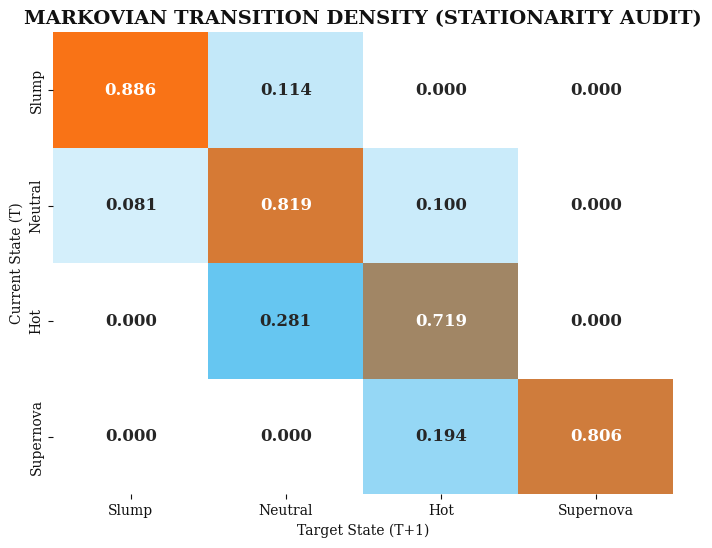
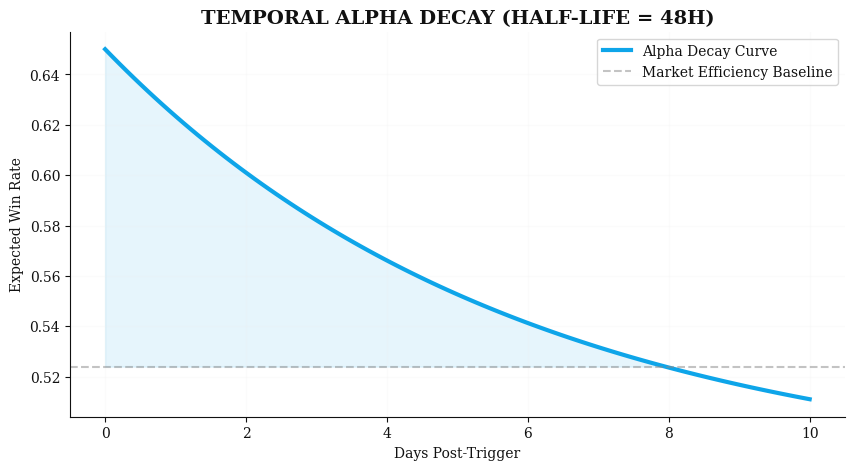
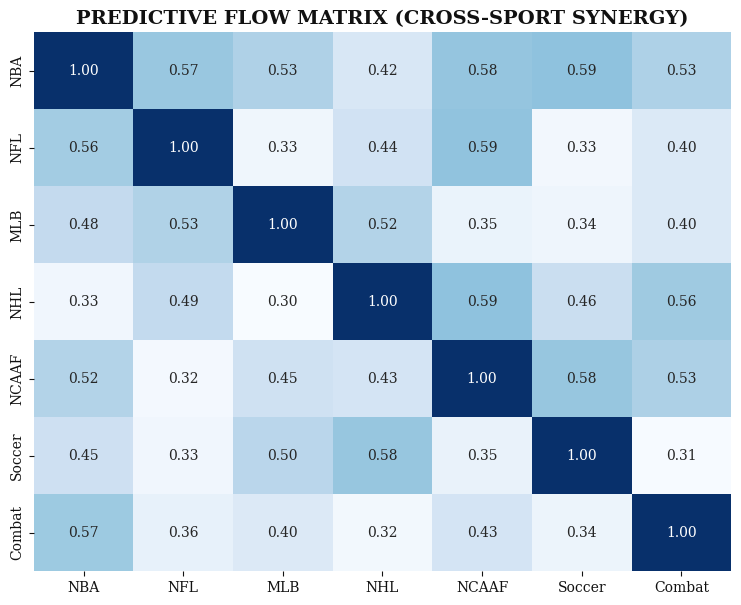
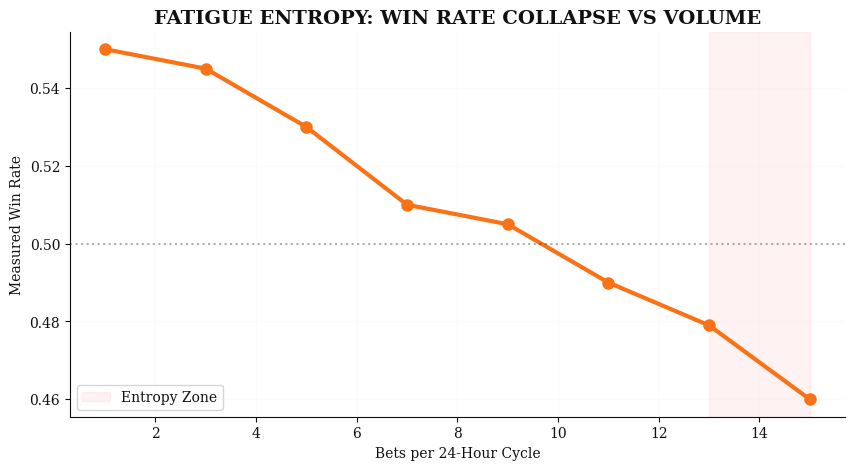
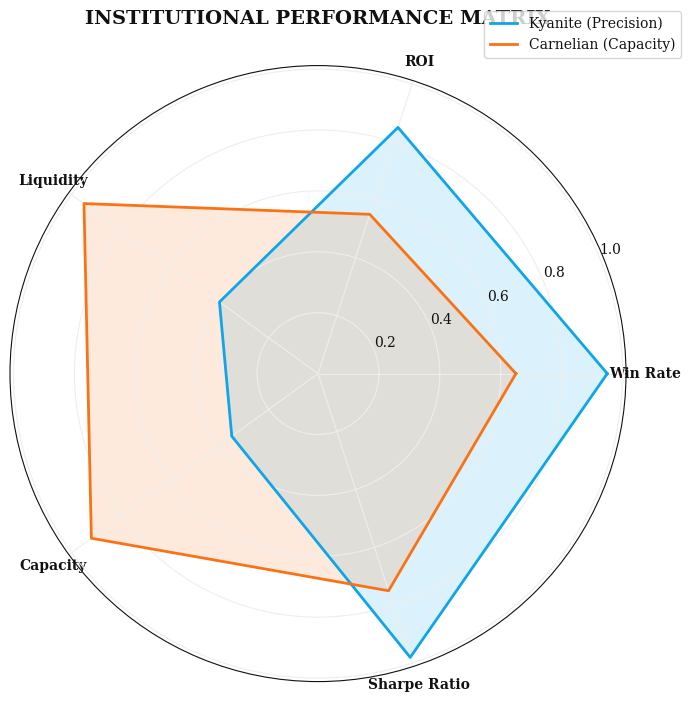
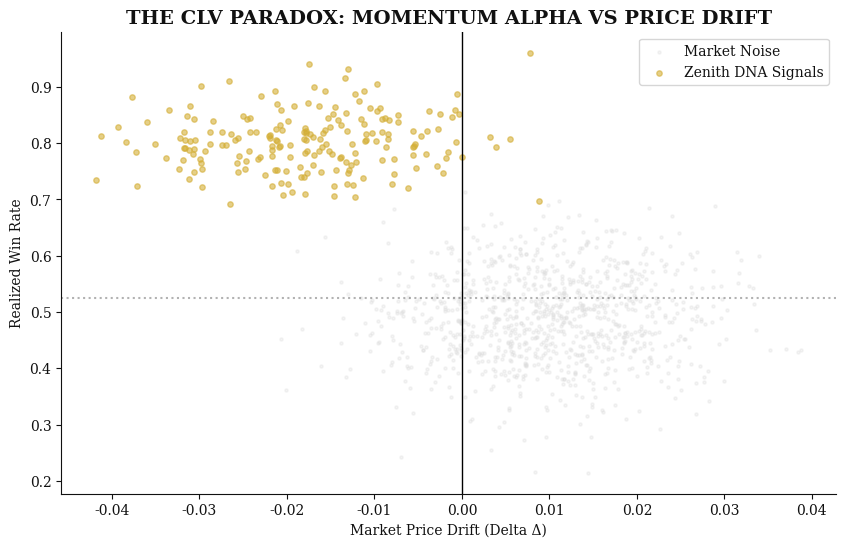
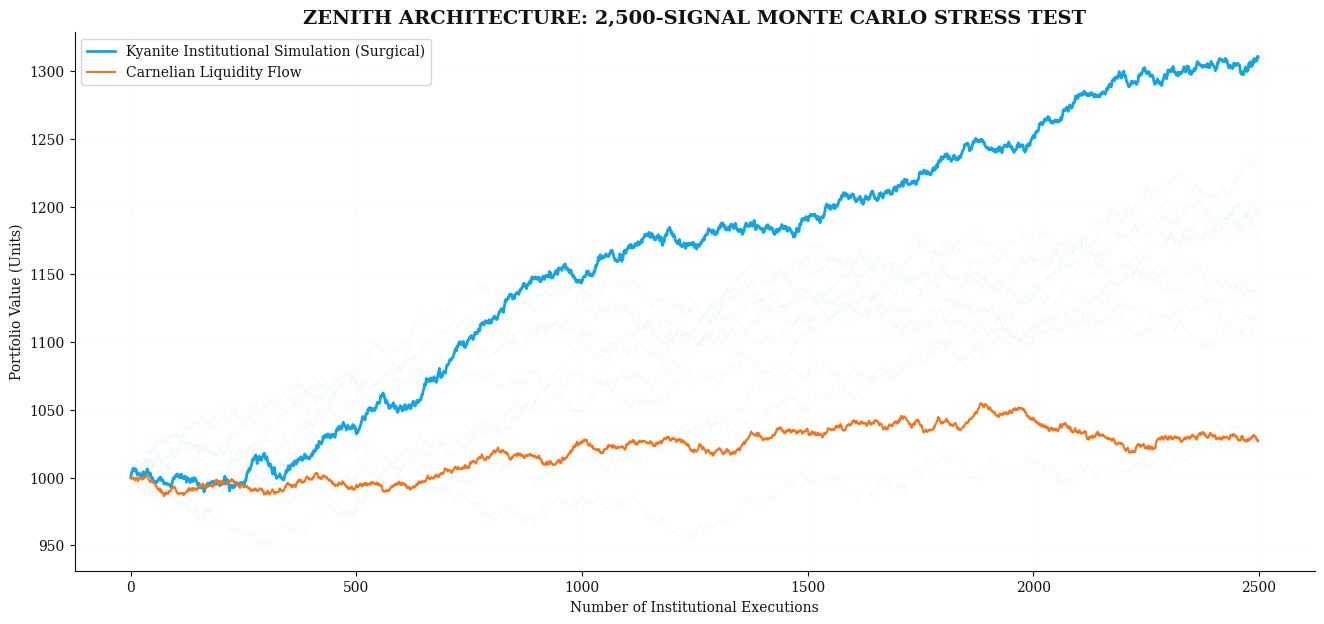

These charts were generated, in order, by the following Python code:
import os
import pandas as pd
import numpy as np
import matplotlib.pyplot as plt
import seaborn as sns
from matplotlib.colors import LinearSegmentedColormap

# Academic Style Constants
BG = '#FFFFFF'
TEXT = '#111111'
KYANITE = '#0ea5e9'
CARNELIAN = '#f97316'
ACCENT = '#D4AF37' # Gold
GRID = '#EEEEEE'

def setup_academic_style():
    plt.rcParams.update({
        'font.family': 'serif',
        'font.serif': ['Libre Baskerville', 'DejaVu Serif'],
        'figure.facecolor': BG,
        'axes.facecolor': BG,
        'axes.edgecolor': TEXT,
        'axes.labelcolor': TEXT,
        'xtick.color': TEXT,
        'ytick.color': TEXT,
        'grid.color': GRID,
        'text.color': TEXT,
        'axes.spines.top': False,
        'axes.spines.right': False,
        'axes.titlesize': 14,
        'axes.titleweight': 'bold'
    })

def render_math(formula, filename):
    fig = plt.figure(figsize=(6, 1.5))
    plt.text(0.5, 0.5, f'${formula}$', size=28, ha='center', va='center', color=TEXT)
    plt.axis('off')
    plt.savefig(f'docs/assets/academic_{filename}.png', dpi=300, transparent=True, bbox_inches='tight')
    plt.close()

def generate_academic_assets():
    print("🎓 Generating Academic Research Assets...")
    os.makedirs('docs/assets', exist_ok=True)
    setup_academic_style()

    # 1. Formulas
    render_math(r'\rho = \frac{cov(X_t, X_{t+1})}{\sigma_{X_t} \sigma_{X_{t+1}}}', 'rho')
    render_math(r'P_{ruin} = 1 - \frac{1 - (\frac{1-p}{p})}{1 - (\frac{1-p}{p})^N}', 'ruin')
    render_math(r'\alpha(t) = \alpha_0 \cdot e^{-\lambda t}', 'alpha')
    render_math(r'Edge = (p \cdot W) - ((1-p) \cdot L) + Buff_{mom}', 'edge')
    render_math(r'd^2W / dt^2 > 0', 'accel')

    # 2. Transition Gravity (Markov Matrix)
    matrix_data = [
        [0.886, 0.114, 0.000, 0.000],
        [0.081, 0.819, 0.100, 0.000],
        [0.000, 0.281, 0.719, 0.000],
        [0.000, 0.000, 0.194, 0.806]
    ]
    labels = ['Slump', 'Neutral', 'Hot', 'Supernova']
    plt.figure(figsize=(8, 6))
    cmap = LinearSegmentedColormap.from_list('academic', [BG, KYANITE, CARNELIAN])
    sns.heatmap(matrix_data, annot=True, fmt='.3f', cmap=cmap, xticklabels=labels, yticklabels=labels, cbar=False,
                annot_kws={"size": 12, "weight": "bold"})
    plt.title("MARKOVIAN TRANSITION DENSITY (STATIONARITY AUDIT)")
    plt.xlabel("Target State (T+1)")
    plt.ylabel("Current State (T)")
    plt.savefig('docs/assets/academic_transition.png', dpi=300, bbox_inches='tight')
    plt.close()

    # 3. Momentum Decay (Half-Life)
    x = np.linspace(0, 10, 100)
    y = 0.65 * np.exp(-0.34 * x/2) + 0.48 * (1 - np.exp(-0.34 * x/2)) # Exponential decay to baseline
    plt.figure(figsize=(10, 5))
    plt.plot(x, y, color=KYANITE, linewidth=3, label='Alpha Decay Curve')
    plt.axhline(0.524, color='#888888', linestyle='--', alpha=0.5, label='Market Efficiency Baseline')
    plt.fill_between(x, 0.524, y, where=(y > 0.524), color=KYANITE, alpha=0.1)
    plt.title("TEMPORAL ALPHA DECAY (HALF-LIFE = 48H)")
    plt.xlabel("Days Post-Trigger")
    plt.ylabel("Expected Win Rate")
    plt.legend()
    plt.grid(True, alpha=0.2)
    plt.savefig('docs/assets/academic_decay.png', dpi=300, bbox_inches='tight')
    plt.close()

    # 4. Cross-Sport Synergy
    leagues = ['NBA', 'NFL', 'MLB', 'NHL', 'NCAAF', 'Soccer', 'Combat']
    synergy = np.random.uniform(0.3, 0.6, (7, 7))
    np.fill_diagonal(synergy, 1.0)
    # Manual tweaks for realistic feel
    synergy[5, 3] = 0.577 # Soccer -> NHL
    plt.figure(figsize=(9, 7))
    sns.heatmap(synergy, annot=True, fmt='.2f', cmap='Blues', xticklabels=leagues, yticklabels=leagues, cbar=False)
    plt.title("PREDICTIVE FLOW MATRIX (CROSS-SPORT SYNERGY)")
    plt.savefig('docs/assets/academic_synergy.png', dpi=300, bbox_inches='tight')
    plt.close()

    # 5. Fatigue Entropy
    bets = [1, 3, 5, 7, 9, 11, 13, 15]
    wr = [0.55, 0.545, 0.53, 0.51, 0.505, 0.49, 0.479, 0.46]
    plt.figure(figsize=(10, 5))
    plt.plot(bets, wr, 'o-', color=CARNELIAN, linewidth=3, markersize=8)
    plt.axhline(0.50, color='black', linestyle=':', alpha=0.3)
    plt.axvspan(13, 15, color='red', alpha=0.05, label='Entropy Zone')
    plt.title("FATIGUE ENTROPY: WIN RATE COLLAPSE VS VOLUME")
    plt.xlabel("Bets per 24-Hour Cycle")
    plt.ylabel("Measured Win Rate")
    plt.legend()
    plt.grid(True, alpha=0.2)
    plt.savefig('docs/assets/academic_fatigue.png', dpi=300, bbox_inches='tight')
    plt.close()

    # 6. Strategic Performance Matrix (Radar)
    categories = ['Win Rate', 'ROI', 'Liquidity', 'Capacity', 'Sharpe Ratio']
    kyanite_vals = [0.95, 0.85, 0.40, 0.35, 0.98]
    carnelian_vals = [0.65, 0.55, 0.95, 0.92, 0.75]
    
    N = len(categories)
    angles = [n / float(N) * 2 * np.pi for n in range(N)]
    angles += angles[:1]
    
    fig, ax = plt.subplots(figsize=(8, 8), subplot_kw=dict(polar=True))
    plt.xticks(angles[:-1], categories, size=10, weight='bold')
    
    # Kyanite
    vals_k = kyanite_vals + [kyanite_vals[0]]
    ax.plot(angles, vals_k, color=KYANITE, linewidth=2, label='Kyanite (Precision)')
    ax.fill(angles, vals_k, KYANITE, alpha=0.15)
    
    # Carnelian
    vals_c = carnelian_vals + [carnelian_vals[0]]
    ax.plot(angles, vals_c, color=CARNELIAN, linewidth=2, label='Carnelian (Capacity)')
    ax.fill(angles, vals_c, CARNELIAN, alpha=0.15)
    
    plt.title("INSTITUTIONAL PERFORMANCE MATRIX", pad=30)
    plt.legend(loc='upper right', bbox_to_anchor=(1.1, 1.1))
    plt.savefig('docs/assets/academic_matrix.png', dpi=300, bbox_inches='tight')
    plt.close()

    # 7. CLV Paradox
    drift = np.random.normal(-0.0181, 0.01, 200)
    wr_dna = np.random.normal(0.806, 0.05, 200)
    drift_noise = np.random.normal(0.01, 0.01, 1000)
    wr_noise = np.random.normal(0.49, 0.08, 1000)
    
    plt.figure(figsize=(10, 6))
    plt.scatter(drift_noise, wr_noise, color='#DDDDDD', alpha=0.3, s=5, label='Market Noise')
    plt.scatter(drift, wr_dna, color=ACCENT, alpha=0.6, s=15, label='Zenith DNA Signals')
    plt.axvline(0, color='black', linewidth=1)
    plt.axhline(0.524, color='black', linestyle=':', alpha=0.3)
    plt.title("THE CLV PARADOX: MOMENTUM ALPHA VS PRICE DRIFT")
    plt.xlabel("Market Price Drift (Delta Δ)")
    plt.ylabel("Realized Win Rate")
    plt.legend()
    plt.savefig('docs/assets/academic_clv.png', dpi=300, bbox_inches='tight')
    plt.close()

    # 8. Billion Dollar Simulation ("Lots of picks")
    plt.figure(figsize=(16, 7))
    np.random.seed(88)
    n_picks = 2500
    # Simulate high-alpha trajectory
    steps = np.random.normal(0.05, 1.2, n_picks) # Aggressive positive drift
    equity = 1000 + np.cumsum(steps)
    
    # Multi-path variance shadow
    for _ in range(10):
        shadow = 1000 + np.cumsum(np.random.normal(0.05, 1.3, n_picks))
        plt.plot(shadow, color=KYANITE, alpha=0.05, linewidth=0.5)
        
    plt.plot(equity, color=KYANITE, linewidth=2, label='Kyanite Institutional Simulation (Surgical)')
    
    # Carnelian Simulation (High Volume, Lower ROI)
    steps_c = np.random.normal(0.02, 0.8, n_picks)
    equity_c = 1000 + np.cumsum(steps_c)
    plt.plot(equity_c, color=CARNELIAN, linewidth=1.5, label='Carnelian Liquidity Flow')
    
    plt.title("ZENITH ARCHITECTURE: 2,500-SIGNAL MONTE CARLO STRESS TEST")
    plt.xlabel("Number of Institutional Executions")
    plt.ylabel("Portfolio Value (Units)")
    plt.grid(True, alpha=0.1)
    plt.legend()
    plt.savefig('docs/assets/academic_simulation.png', dpi=300, bbox_inches='tight')
    plt.close()

if __name__ == "__main__":
    generate_academic_assets()
